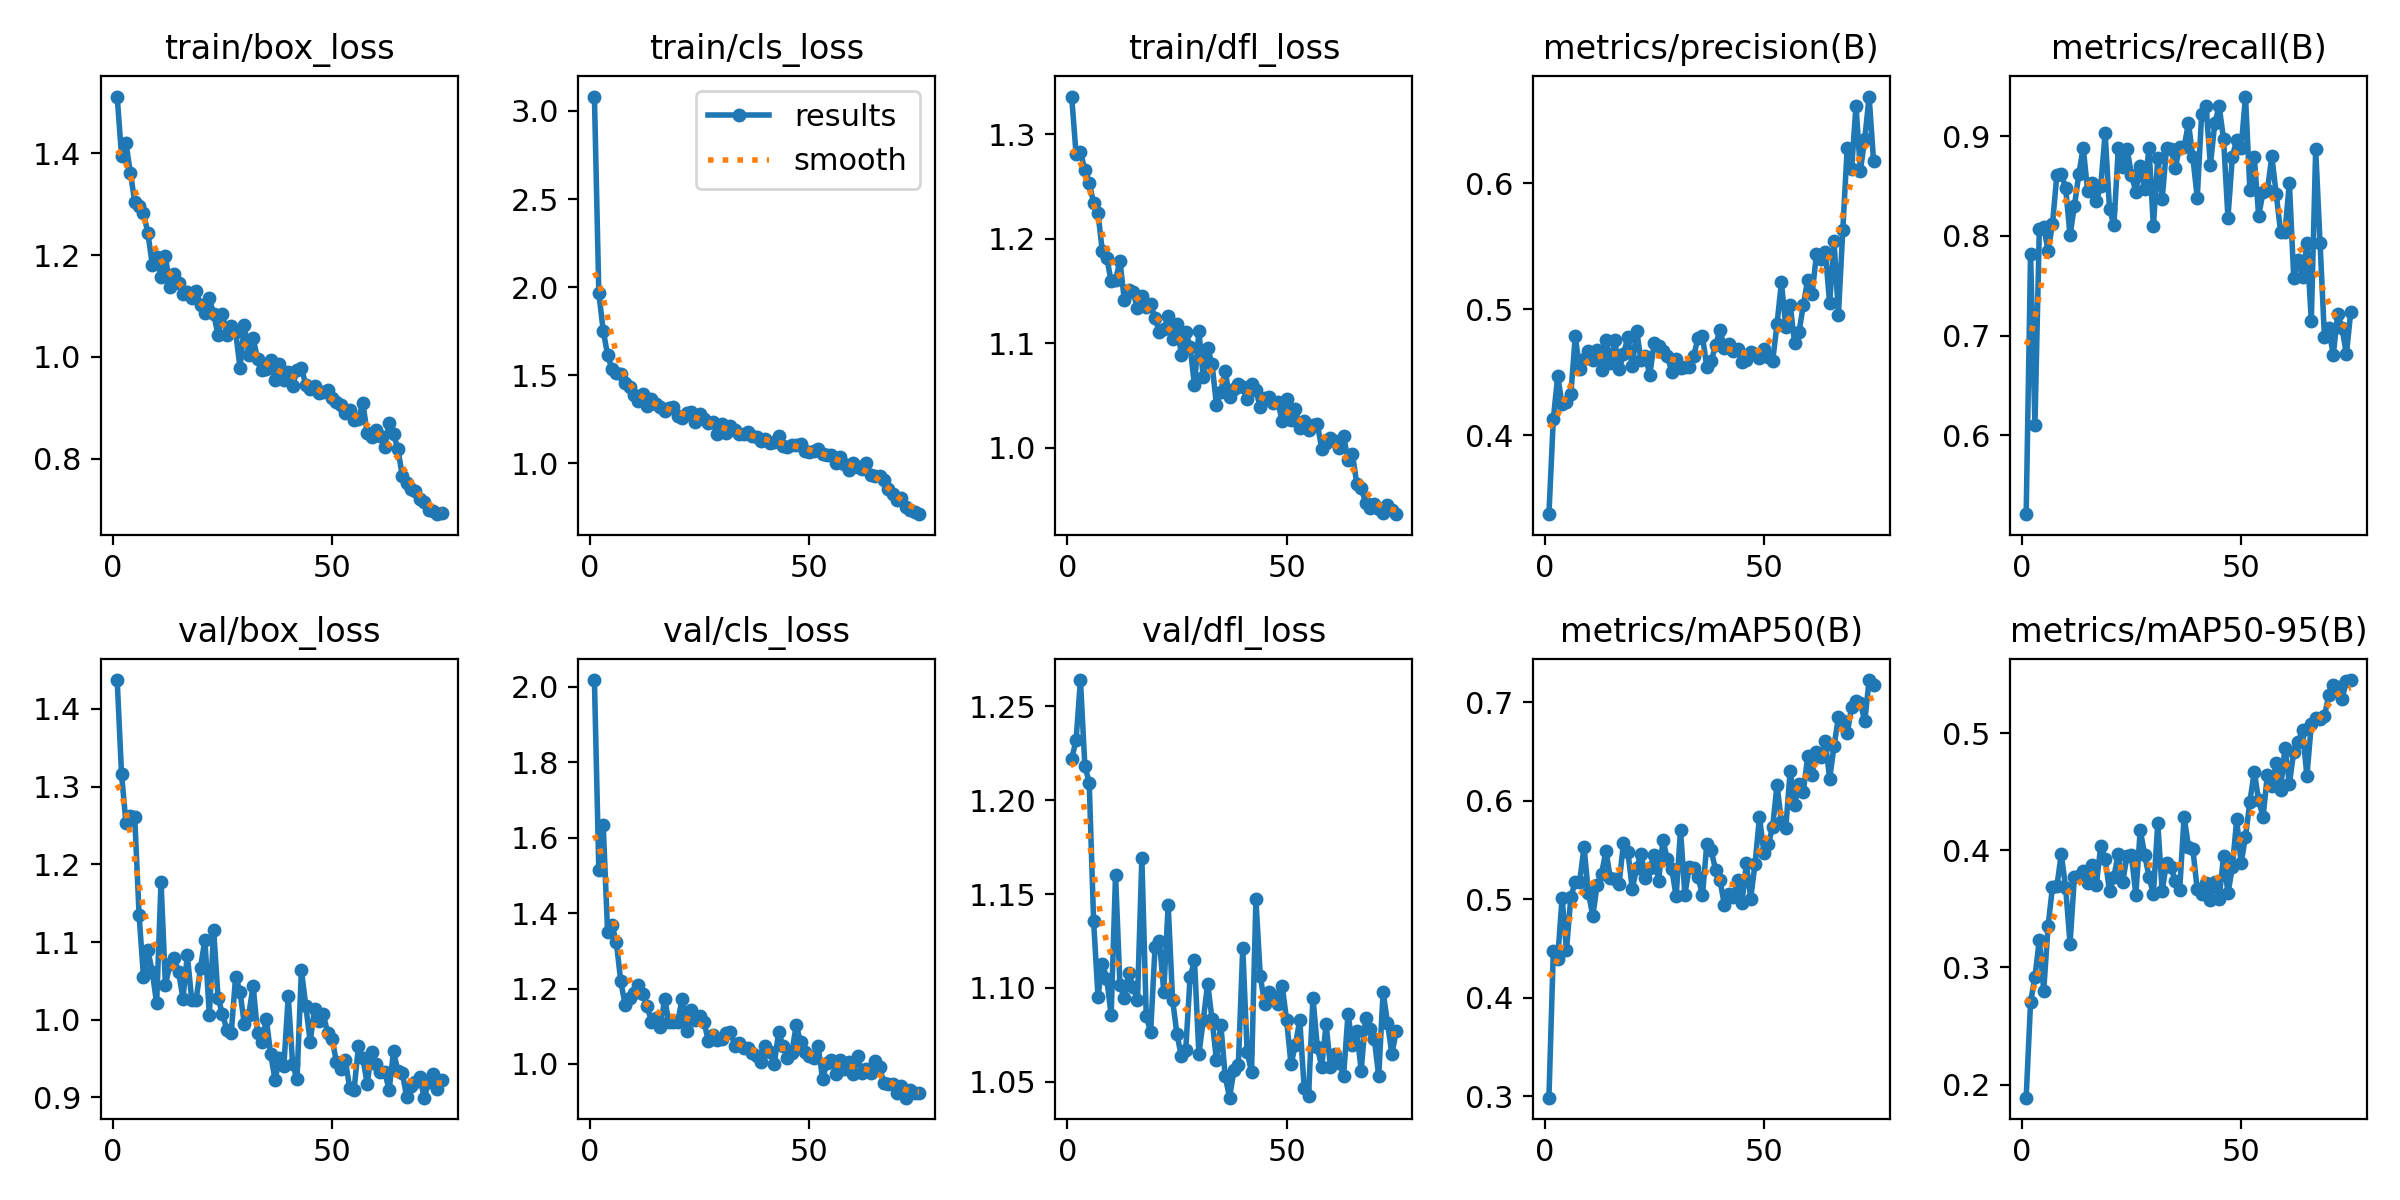

The data file committed next to this chart (first rows):
epoch, train/box_loss, train/cls_loss, train/dfl_loss, metrics/precision(B), metrics/recall(B), metrics/mAP50(B), metrics/mAP50-95(B), val/box_loss, val/cls_loss, val/dfl_loss, lr/pg0, lr/pg1, lr/pg2
1, 1.512, 3.082, 1.336, 0.3376, 0.521, 0.2984, 0.1888, 1.437, 2.017, 1.222, 0.0005504, 0.0005504, 0.0005504
2, 1.395, 1.967, 1.281, 0.413, 0.7823, 0.447, 0.2704, 1.316, 1.514, 1.232, 0.001091, 0.001091, 0.001091
3, 1.421, 1.754, 1.283, 0.4472, 0.6106, 0.4394, 0.2919, 1.254, 1.634, 1.264, 0.001618, 0.001618, 0.001618
4, 1.362, 1.616, 1.266, 0.4247, 0.8075, 0.5016, 0.3238, 1.262, 1.35, 1.218, 0.001601, 0.001601, 0.001601
5, 1.305, 1.535, 1.253, 0.4264, 0.8091, 0.4484, 0.2803, 1.261, 1.369, 1.209, 0.001579, 0.001579, 0.001579
6, 1.296, 1.51, 1.234, 0.4325, 0.7849, 0.5026, 0.3356, 1.134, 1.322, 1.136, 0.001557, 0.001557, 0.001557
7, 1.282, 1.506, 1.224, 0.4788, 0.8123, 0.5173, 0.3688, 1.055, 1.22, 1.095, 0.001535, 0.001535, 0.001535
8, 1.244, 1.456, 1.188, 0.4529, 0.8611, 0.5172, 0.3693, 1.089, 1.156, 1.113, 0.001513, 0.001513, 0.001513
9, 1.181, 1.435, 1.182, 0.4604, 0.8617, 0.5532, 0.3969, 1.062, 1.175, 1.105, 0.001491, 0.001491, 0.001491
10, 1.197, 1.387, 1.159, 0.4673, 0.8482, 0.5066, 0.3681, 1.021, 1.189, 1.085, 0.001469, 0.001469, 0.001469
11, 1.157, 1.353, 1.16, 0.4598, 0.8005, 0.4827, 0.3203, 1.178, 1.21, 1.16, 0.001447, 0.001447, 0.001447
12, 1.198, 1.392, 1.179, 0.4676, 0.8302, 0.5149, 0.3774, 1.044, 1.186, 1.102, 0.001425, 0.001425, 0.001425
13, 1.138, 1.325, 1.141, 0.4516, 0.8617, 0.5256, 0.378, 1.071, 1.155, 1.095, 0.001403, 0.001403, 0.001403
14, 1.162, 1.363, 1.151, 0.4755, 0.8886, 0.5492, 0.3827, 1.08, 1.112, 1.108, 0.001381, 0.001381, 0.001381
15, 1.145, 1.336, 1.149, 0.4571, 0.8454, 0.5212, 0.3719, 1.062, 1.122, 1.101, 0.001359, 0.001359, 0.001359
16, 1.123, 1.318, 1.133, 0.4756, 0.8529, 0.5201, 0.3877, 1.027, 1.099, 1.094, 0.001337, 0.001337, 0.001337
17, 1.128, 1.295, 1.145, 0.4524, 0.8348, 0.5159, 0.3707, 1.083, 1.171, 1.169, 0.001315, 0.001315, 0.001315
18, 1.116, 1.316, 1.135, 0.4645, 0.8504, 0.5572, 0.4037, 1.025, 1.112, 1.085, 0.001293, 0.001293, 0.001293
19, 1.129, 1.317, 1.138, 0.4782, 0.9028, 0.5479, 0.393, 1.026, 1.111, 1.076, 0.001271, 0.001271, 0.001271
20, 1.102, 1.27, 1.124, 0.4548, 0.8272, 0.5105, 0.365, 1.067, 1.113, 1.122, 0.001249, 0.001249, 0.001249
21, 1.086, 1.258, 1.111, 0.4828, 0.8106, 0.5315, 0.3775, 1.103, 1.173, 1.125, 0.001227, 0.001227, 0.001227
22, 1.115, 1.285, 1.114, 0.4595, 0.8878, 0.5461, 0.3972, 1.006, 1.087, 1.098, 0.001205, 0.001205, 0.001205
23, 1.084, 1.294, 1.126, 0.4631, 0.8696, 0.5218, 0.373, 1.115, 1.144, 1.144, 0.001183, 0.001183, 0.001183
24, 1.042, 1.237, 1.104, 0.448, 0.8874, 0.5314, 0.3953, 1.028, 1.115, 1.094, 0.001161, 0.001161, 0.001161
25, 1.084, 1.281, 1.119, 0.4734, 0.8614, 0.5452, 0.3958, 1.008, 1.128, 1.075, 0.001139, 0.001139, 0.001139
26, 1.044, 1.252, 1.089, 0.4708, 0.8442, 0.5185, 0.362, 0.987, 1.11, 1.064, 0.001117, 0.001117, 0.001117
27, 1.061, 1.226, 1.111, 0.4671, 0.8705, 0.5599, 0.4176, 0.9827, 1.06, 1.067, 0.001095, 0.001095, 0.001095
28, 1.049, 1.232, 1.097, 0.4628, 0.8466, 0.5406, 0.3965, 1.055, 1.078, 1.106, 0.001073, 0.001073, 0.001073
29, 0.9788, 1.168, 1.06, 0.4507, 0.8881, 0.5309, 0.3774, 1.036, 1.063, 1.115, 0.001051, 0.001051, 0.001051
30, 1.063, 1.22, 1.112, 0.4602, 0.8097, 0.503, 0.3628, 0.994, 1.067, 1.065, 0.001029, 0.001029, 0.001029
31, 1.004, 1.173, 1.068, 0.4538, 0.8781, 0.5704, 0.4234, 1.007, 1.083, 1.083, 0.001007, 0.001007, 0.001007
32, 1.037, 1.21, 1.095, 0.4544, 0.8371, 0.5045, 0.3653, 1.044, 1.086, 1.102, 0.0009849, 0.0009849, 0.0009849
33, 0.9954, 1.188, 1.08, 0.4541, 0.8878, 0.5331, 0.3894, 0.9828, 1.049, 1.083, 0.0009629, 0.0009629, 0.0009629
34, 0.9743, 1.163, 1.041, 0.4629, 0.8874, 0.532, 0.3858, 0.972, 1.055, 1.062, 0.0009409, 0.0009409, 0.0009409
35, 0.9754, 1.167, 1.054, 0.4776, 0.8684, 0.5226, 0.3736, 1.001, 1.043, 1.081, 0.0009189, 0.0009189, 0.0009189
36, 0.9937, 1.18, 1.074, 0.4787, 0.8895, 0.5038, 0.3665, 0.9554, 1.042, 1.053, 0.0008969, 0.0008969, 0.0008969
37, 0.955, 1.155, 1.048, 0.4541, 0.8891, 0.5563, 0.4288, 0.9226, 1.03, 1.042, 0.0008748, 0.0008748, 0.0008748
38, 0.9857, 1.149, 1.056, 0.459, 0.9132, 0.5495, 0.4033, 0.9503, 1.022, 1.056, 0.0008528, 0.0008528, 0.0008528
39, 0.9546, 1.127, 1.061, 0.4714, 0.8787, 0.5296, 0.4009, 0.9406, 1.005, 1.059, 0.0008308, 0.0008308, 0.0008308
40, 0.971, 1.138, 1.058, 0.484, 0.8384, 0.5192, 0.3667, 1.031, 1.048, 1.121, 0.0008088, 0.0008088, 0.0008088
41, 0.9429, 1.116, 1.047, 0.4695, 0.9219, 0.4943, 0.3625, 0.9428, 1.033, 1.066, 0.0007868, 0.0007868, 0.0007868
42, 0.9742, 1.121, 1.061, 0.4726, 0.9304, 0.5055, 0.3722, 0.9234, 1, 1.055, 0.0007648, 0.0007648, 0.0007648
43, 0.9787, 1.152, 1.055, 0.4671, 0.8714, 0.5019, 0.3576, 1.064, 1.085, 1.147, 0.0007428, 0.0007428, 0.0007428
44, 0.9447, 1.099, 1.039, 0.4682, 0.9129, 0.5198, 0.3729, 1.018, 1.047, 1.106, 0.0007208, 0.0007208, 0.0007208
45, 0.9359, 1.091, 1.047, 0.4584, 0.93, 0.4959, 0.3589, 0.9718, 1.015, 1.091, 0.0006988, 0.0006988, 0.0006988
46, 0.9422, 1.103, 1.049, 0.4597, 0.8968, 0.5364, 0.3952, 1.014, 1.029, 1.098, 0.0006768, 0.0006768, 0.0006768
47, 0.9292, 1.102, 1.043, 0.4662, 0.8182, 0.5007, 0.3633, 0.9979, 1.103, 1.096, 0.0006548, 0.0006548, 0.0006548
48, 0.931, 1.112, 1.044, 0.4643, 0.8793, 0.5363, 0.3854, 1.007, 1.058, 1.092, 0.0006328, 0.0006328, 0.0006328
49, 0.9342, 1.07, 1.025, 0.4617, 0.8965, 0.5836, 0.4266, 0.9827, 1.031, 1.101, 0.0006108, 0.0006108, 0.0006108
50, 0.9185, 1.067, 1.046, 0.469, 0.8881, 0.5474, 0.3891, 0.9751, 1.021, 1.083, 0.0005888, 0.0005888, 0.0005888
51, 0.9116, 1.07, 1.026, 0.4624, 0.9398, 0.5556, 0.4117, 0.9453, 1.016, 1.059, 0.0005668, 0.0005668, 0.0005668
52, 0.9051, 1.083, 1.038, 0.4589, 0.8461, 0.5732, 0.4415, 0.9371, 1.048, 1.07, 0.0005448, 0.0005448, 0.0005448
53, 0.8899, 1.055, 1.019, 0.4884, 0.879, 0.6161, 0.4672, 0.9479, 0.9613, 1.083, 0.0005228, 0.0005228, 0.0005228
54, 0.8953, 1.045, 1.025, 0.5213, 0.8199, 0.5788, 0.4427, 0.9126, 1.001, 1.047, 0.0005008, 0.0005008, 0.0005008
55, 0.8766, 1.048, 1.017, 0.4861, 0.8439, 0.5725, 0.4285, 0.9094, 1.01, 1.042, 0.0004788, 0.0004788, 0.0004788
56, 0.8775, 1.001, 1.022, 0.5036, 0.8457, 0.6303, 0.4648, 0.9656, 0.9748, 1.095, 0.0004568, 0.0004568, 0.0004568
57, 0.9099, 1.037, 1.023, 0.4736, 0.8799, 0.5957, 0.4553, 0.9509, 1.011, 1.069, 0.0004348, 0.0004348, 0.0004348
58, 0.8494, 0.9946, 0.9993, 0.4818, 0.8421, 0.6168, 0.4744, 0.9178, 0.9866, 1.058, 0.0004127, 0.0004127, 0.0004127
59, 0.8433, 0.9633, 1.005, 0.5034, 0.8042, 0.6094, 0.4519, 0.9582, 1.005, 1.081, 0.0003907, 0.0003907, 0.0003907
60, 0.856, 1.003, 1.01, 0.5236, 0.8038, 0.6451, 0.4877, 0.9437, 0.9732, 1.058, 0.0003687, 0.0003687, 0.0003687
... 15 more rows
